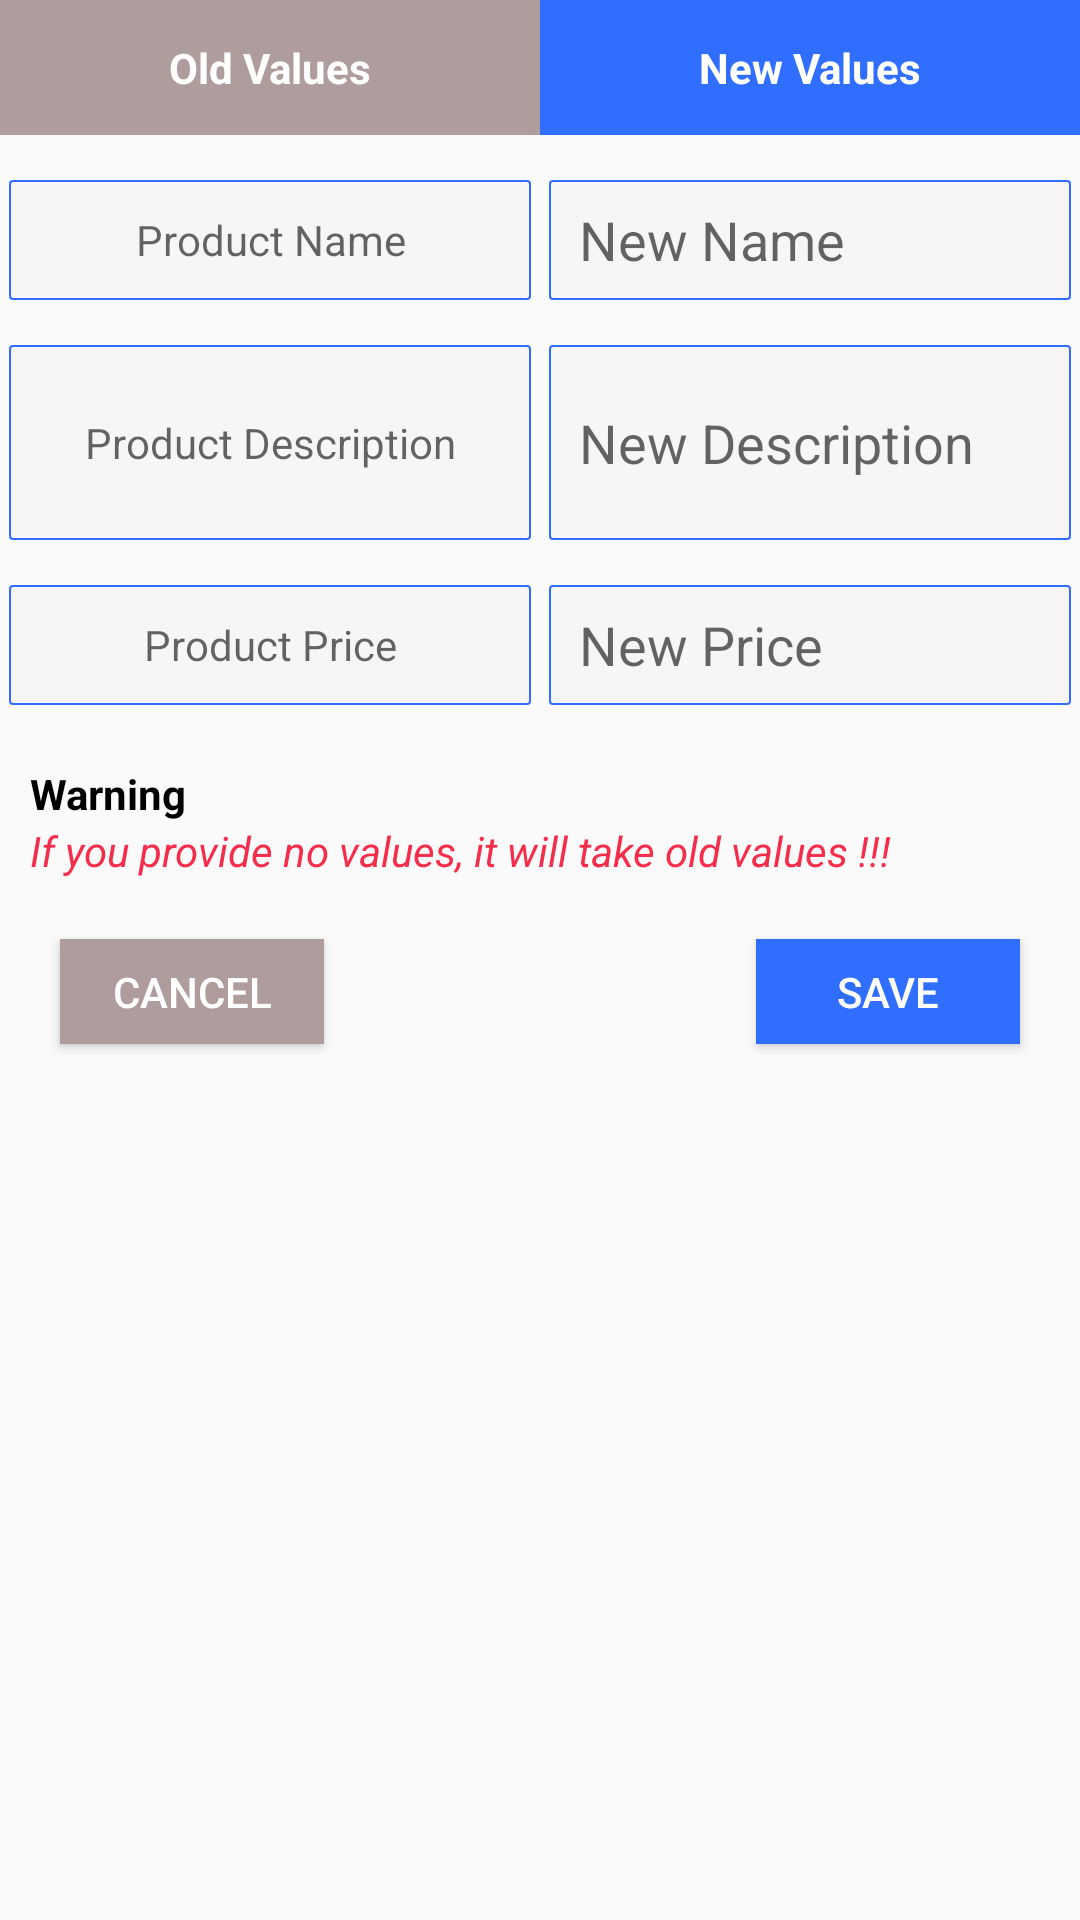

The Android layout XML behind this screen, and the referenced resources:
<!-- AndroidManifest.xml: application theme AppTheme -->
<!-- res/layout/editproducts.xml -->
<?xml version="1.0" encoding="utf-8"?>
<LinearLayout
    xmlns:android="http://schemas.android.com/apk/res/android"
    android:layout_width="match_parent"
    android:layout_height="wrap_content"
    android:layout_marginBottom="5dp"
    android:orientation="vertical">

    <LinearLayout
        android:layout_width="match_parent"
        android:layout_height="wrap_content"
        android:orientation="horizontal"
        android:weightSum="10">

        <LinearLayout
            android:layout_width="0dp"
            android:layout_height="wrap_content"
            android:layout_weight="5"
            android:orientation="vertical">

            <TextView
                android:layout_width="match_parent"
                android:layout_height="45dp"
                android:text="Old Values"
                android:background="@color/colorgrey"
                android:textColor="@color/colorWhite"
                android:textStyle="bold"
                android:gravity="center"/>

            <TextView
                android:layout_width="match_parent"
                android:layout_height="40dp"
                android:hint="Product Name"
                android:layout_marginTop="15dp"
                android:layout_marginLeft="3dp"
                android:layout_marginRight="3dp"
                android:id="@+id/productoldname"
                android:background="@drawable/address_style"
                android:gravity="center" />

            <TextView
                android:layout_width="match_parent"
                android:layout_height="65dp"
                android:hint="Product Description"
                android:layout_marginTop="15dp"
                android:id="@+id/productolddescription"
                android:layout_marginLeft="3dp"
                android:layout_marginRight="3dp"
                android:background="@drawable/address_style"
                android:gravity="center" />

            <TextView
                android:layout_width="match_parent"
                android:layout_height="40dp"
                android:hint="Product Price"
                android:layout_marginTop="15dp"
                android:gravity="center"
                android:layout_marginLeft="3dp"
                android:id="@+id/productoldprice"
                android:layout_marginRight="3dp"
                android:background="@drawable/address_style"
                android:textColor="@color/colorFabRed"/>

        </LinearLayout>



        <LinearLayout
            android:layout_width="0dp"
            android:layout_height="wrap_content"
            android:layout_weight="5"
            android:orientation="vertical">

            <TextView
                android:layout_width="match_parent"
                android:layout_height="45dp"
                android:text="New Values"
                android:textColor="@color/colorWhite"
                android:textStyle="bold"
                android:background="@color/colorBlue"
                android:gravity="center"/>

            <EditText
                android:layout_width="match_parent"
                android:layout_height="40dp"
                android:hint="New Name"
                android:layout_marginTop="15dp"
                android:layout_marginLeft="3dp"
                android:id="@+id/productnewname"
                android:layout_marginRight="3dp"
                android:paddingLeft="10dp"
                android:background="@drawable/address_style"
                android:textColor="@color/colorBlack"/>

            <EditText
                android:layout_width="match_parent"
                android:layout_height="65dp"
                android:hint="New Description"
                android:layout_marginTop="15dp"
                android:layout_marginLeft="3dp"
                android:inputType="textMultiLine"
                android:layout_marginRight="3dp"
                android:paddingLeft="10dp"
                android:id="@+id/productnewdescription"
                android:background="@drawable/address_style"
                android:textColor="@color/colorBlack"/>

            <EditText
                android:layout_width="match_parent"
                android:layout_height="40dp"
                android:hint="New Price"
                android:layout_marginTop="15dp"
                android:inputType="number"
                android:layout_marginLeft="3dp"
                android:layout_marginRight="3dp"
                android:paddingLeft="10dp"
                android:id="@+id/productnewprice"
                android:background="@drawable/address_style"
                android:textColor="@color/colorFabRed"/>

        </LinearLayout>



    </LinearLayout>

    <TextView
        android:layout_width="match_parent"
        android:layout_height="wrap_content"
        android:text="Warning"
        android:textColor="@color/colorBlack"
        android:textStyle="bold"
        android:drawableLeft="@drawable/ic_baseline_warning_24"
        android:paddingLeft="10dp"
        android:layout_marginTop="20dp"/>
    <TextView
        android:layout_width="match_parent"
        android:layout_height="wrap_content"
        android:text="If you provide no values, it will take old values !!!"
        android:textColor="@color/colorFabRed"
        android:layout_marginLeft="10dp"
        android:textStyle="italic" />


    <RelativeLayout
        android:layout_width="match_parent"
        android:layout_height="wrap_content"
        android:layout_marginTop="10dp">
        <Button
            android:layout_width="wrap_content"
            android:layout_height="35dp"
            android:text="Cancel"
            android:id="@+id/productviewcancel"
            android:textColor="@color/colorWhite"
            android:background="@color/colorgrey"
            android:layout_alignParentLeft="true"
            android:layout_marginTop="10dp"
            android:layout_marginLeft="20dp"
            android:layout_marginBottom="10dp"/>

        <Button
            android:layout_width="wrap_content"
            android:layout_height="35dp"
            android:background="@color/colorBlue"
            android:text="Save"
            android:id="@+id/productviewsave"
            android:layout_marginTop="10dp"
            android:textColor="@color/colorWhite"
            android:layout_alignParentRight="true"
            android:layout_marginRight="20dp"/>

    </RelativeLayout>


</LinearLayout>
<!-- resources referenced by this layout -->
<resources>
  <color name="colorBlack">#000000</color>
  <color name="colorBlue">#306EFF</color>
  <color name="colorFabRed">#F42D4B</color>
  <color name="colorWhite">#FFFFFF</color>
  <color name="colorgrey">#AF9C9C</color>
  <!-- drawable address_style (drawable-v24) -->
  <?xml version="1.0" encoding="utf-8"?>
  <selector xmlns:android="http://schemas.android.com/apk/res/android">
  <item>
      <shape android:shape="rectangle">
          <solid android:color="#72F1ECEC"/>
          <stroke
              android:color="@color/colorBlue"
              android:width=".5dp"/>
          <corners
              android:radius="1dp"/>
      </shape>
  </item>
  </selector>
  <style name="AppTheme" parent="Theme.AppCompat.Light.DarkActionBar">
          
          <item name="colorPrimary">@color/colorPrimary</item>
          <item name="colorPrimaryDark">@color/colorPrimaryDark</item>
          <item name="colorAccent">@color/colorAccent</item>
      </style>
  <color name="colorPrimary">#306EFF</color>
  <color name="colorPrimaryDark">#306EFF</color>
  <color name="colorAccent">#306EFF</color>
</resources>
